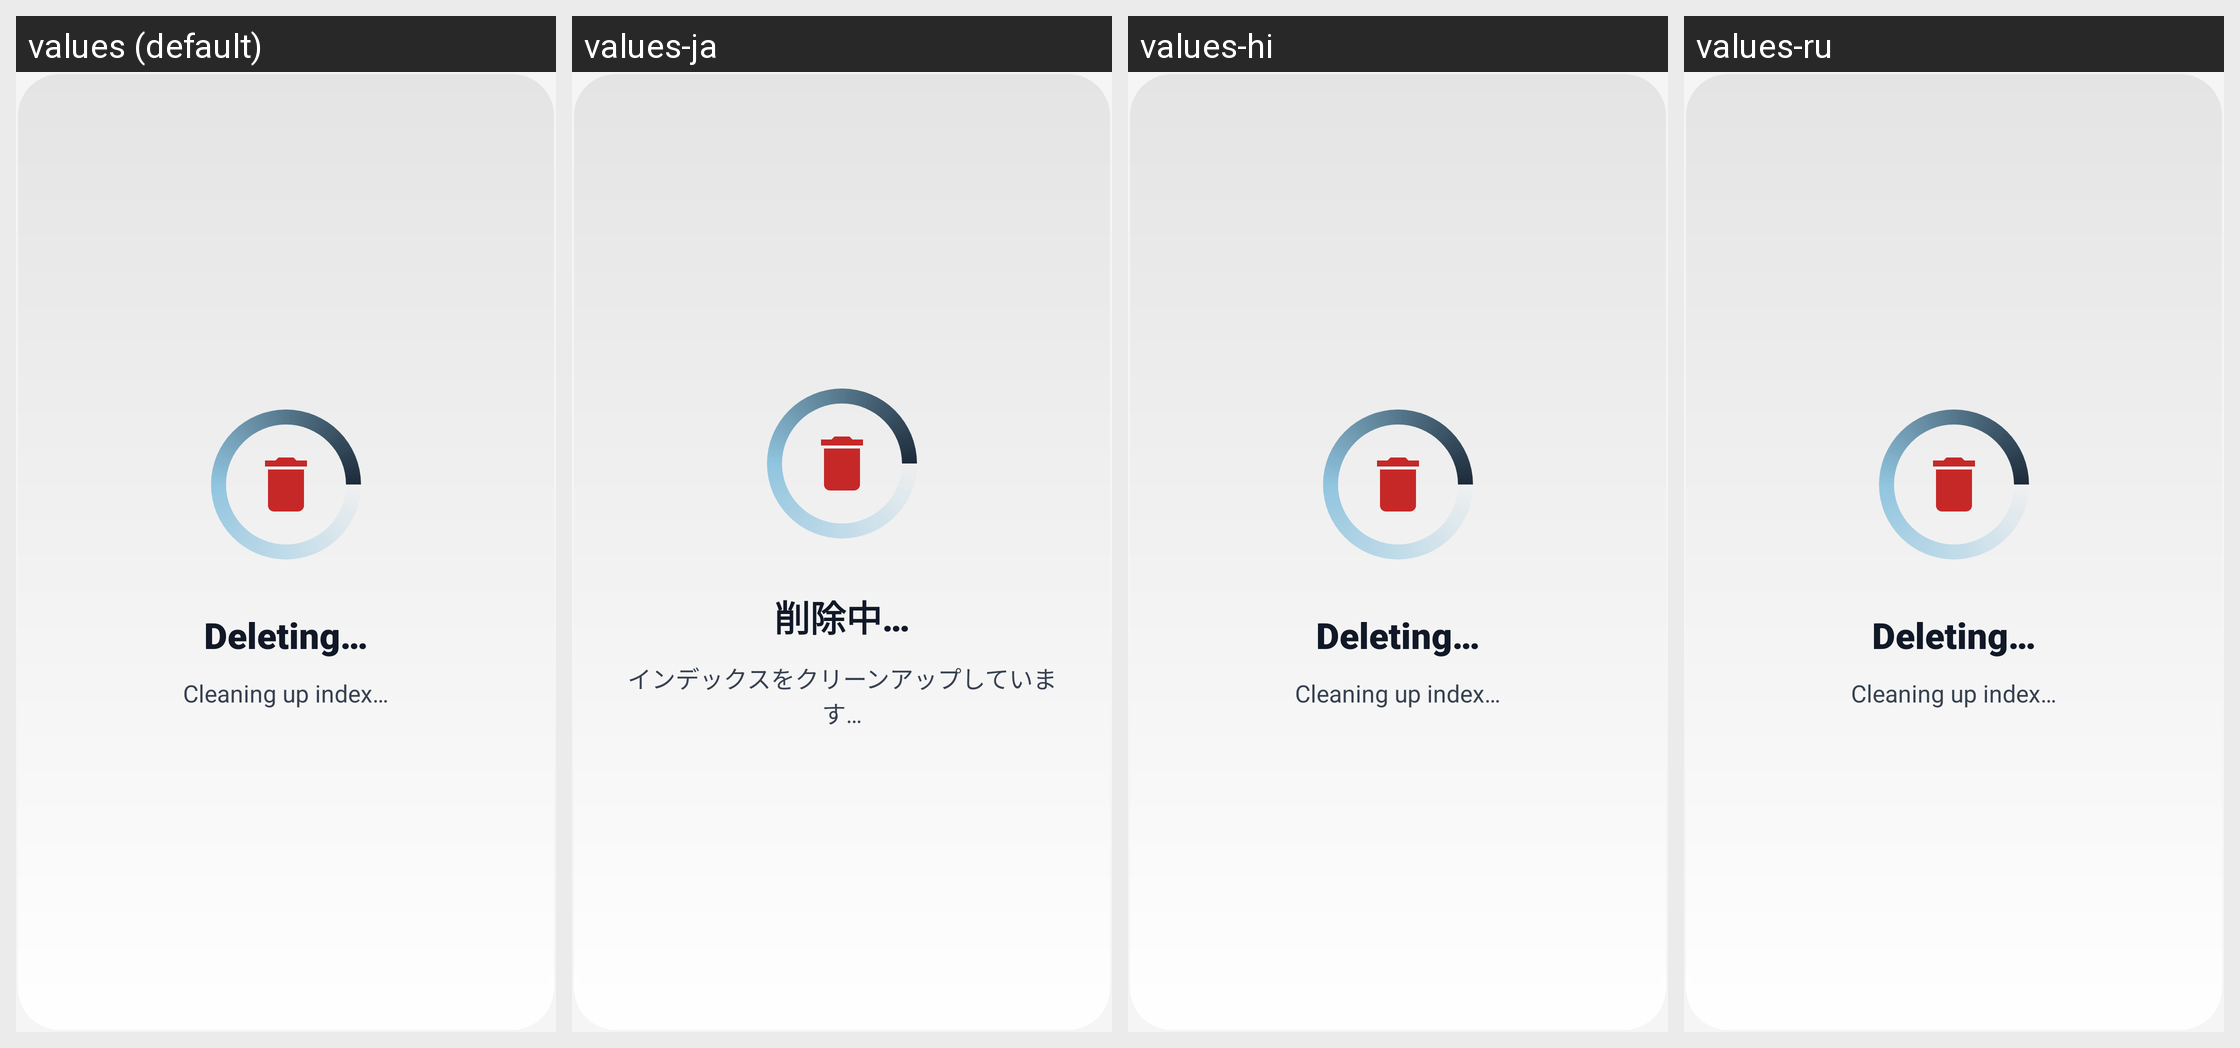

Strings drawn on this Android screen and how each of the app's shown locales translates them:
Android screen res/layout/dialog_deletion_progress_tv.xml rendered under 4 locales, left to right: values (default), values-ja, values-hi, values-ru. Device: Nexus 5 (rendered at 1080×1920; each locale shown at half size, 540×960, under a caption strip naming it); theme Theme.UltimateFileManager.
Other locales in the repository, not shown: values-ar, values-de, values-es, values-fr, values-id, values-in, values-it, values-ko, values-nl, values-pt, values-sv, values-tr, values-uk, values-zh.
Strings drawn on this screen, with the default value and each locale's value (text and hints the layout hard-codes, and strings that could not be matched under every locale, appear in the picture but are not listed):

deleting_items
  values: Deleting…
  values-ja: 削除中…
  values-hi: Deleting…  [not translated; the default value is used]
  values-ru: Deleting…  [not translated; the default value is used]

cleaning_up_index
  values: Cleaning up index…
  values-ja: インデックスをクリーンアップしています…
  values-hi: Cleaning up index…  [not translated; the default value is used]
  values-ru: Cleaning up index…  [not translated; the default value is used]
